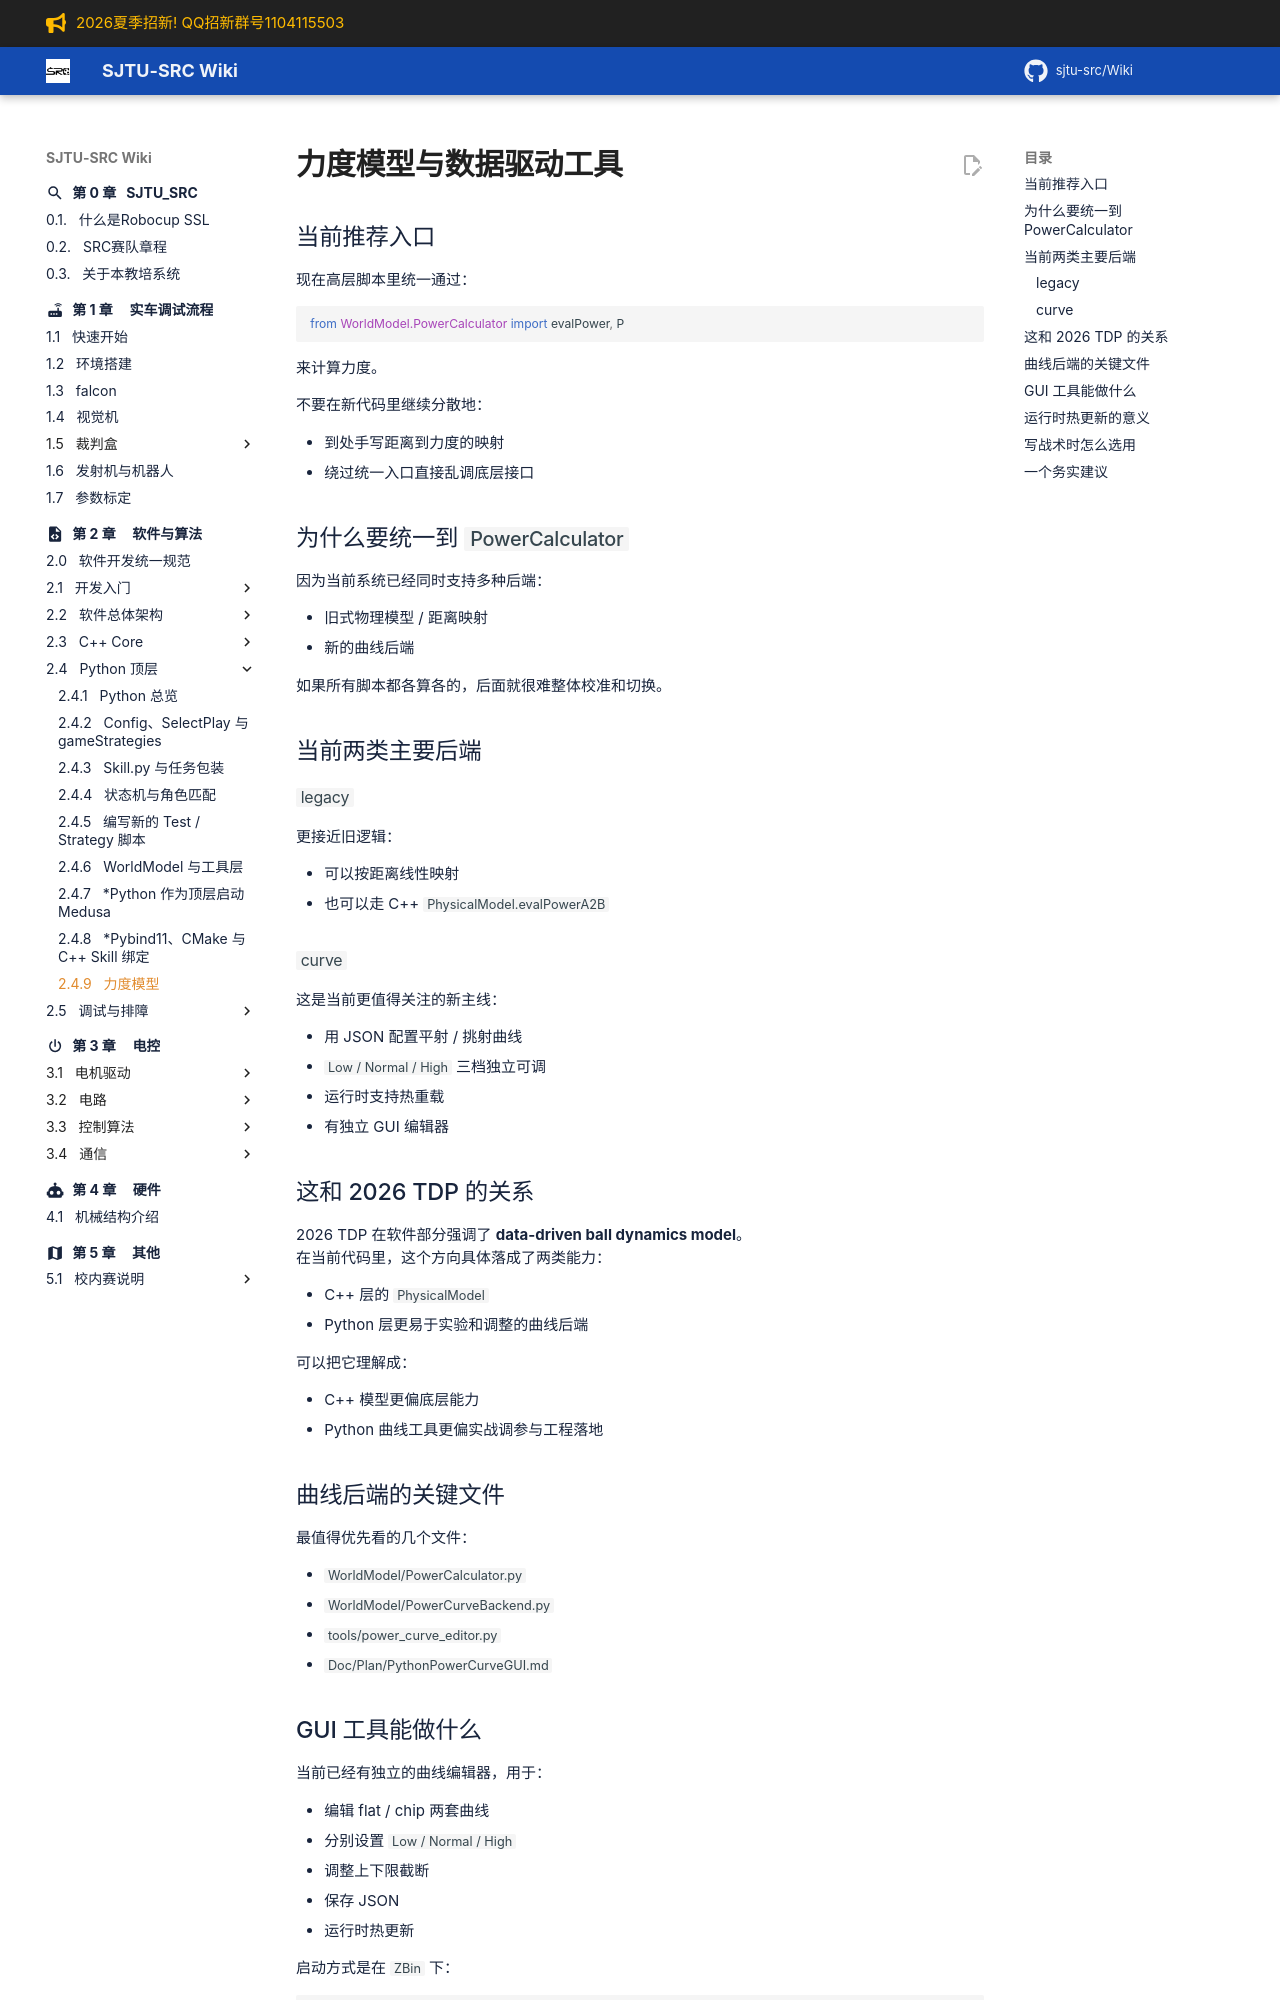

repository: sjtu-src/Wiki · page: chapter_software/python/power-model/index.html · generator: mkdocs

# 力度模型与数据驱动工具

## 当前推荐入口

现在高层脚本里统一通过：

```python
from WorldModel.PowerCalculator import evalPower, P
```

来计算力度。

不要在新代码里继续分散地：

- 到处手写距离到力度的映射
- 绕过统一入口直接乱调底层接口

## 为什么要统一到 `PowerCalculator`

因为当前系统已经同时支持多种后端：

- 旧式物理模型 / 距离映射
- 新的曲线后端

如果所有脚本都各算各的，后面就很难整体校准和切换。

## 当前两类主要后端

### `legacy`

更接近旧逻辑：

- 可以按距离线性映射
- 也可以走 C++ `PhysicalModel.evalPowerA2B`

### `curve`

这是当前更值得关注的新主线：

- 用 JSON 配置平射 / 挑射曲线
- `Low / Normal / High` 三档独立可调
- 运行时支持热重载
- 有独立 GUI 编辑器

## 这和 2026 TDP 的关系

2026 TDP 在软件部分强调了 **data-driven ball dynamics model**。  
在当前代码里，这个方向具体落成了两类能力：

- C++ 层的 `PhysicalModel`
- Python 层更易于实验和调整的曲线后端

可以把它理解成：

- C++ 模型更偏底层能力
- Python 曲线工具更偏实战调参与工程落地

## 曲线后端的关键文件

最值得优先看的几个文件：

- `WorldModel/PowerCalculator.py`
- `WorldModel/PowerCurveBackend.py`
- `tools/power_curve_editor.py`
- `Doc/Plan/PythonPowerCurveGUI.md`
